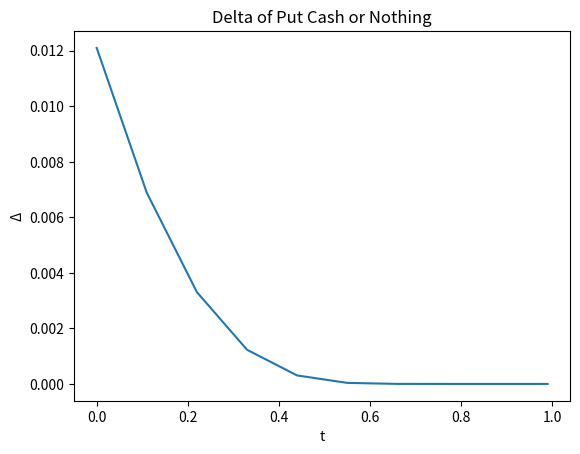

Write Python code to recreate this figure.
import numpy as np
import matplotlib.pyplot as plt

r = 0.02
sigma = 0.07
T = 1
K = 12
S = 15

def d2(S, t):
    return (np.log(S/K) + (r-sigma**2/2)*(T-t)) / (sigma * np.sqrt(T-t))

def phiPrime(d):
    return 1/np.sqrt(2*np.pi)*np.exp(-(d**2)/2)

def delta(S, t):
    return K*np.exp(-r*(T-t))*phiPrime(d2(S, t))*1/(sigma*np.sqrt(T-t))*1/S

x = np.linspace(0,0.99,10)
data = delta(S,x)

plt.plot(x,data)
plt.xlabel("t")
plt.ylabel("Δ") # Δ ∂V/∂S
plt.title("Delta of Put Cash or Nothing")
plt.show()
